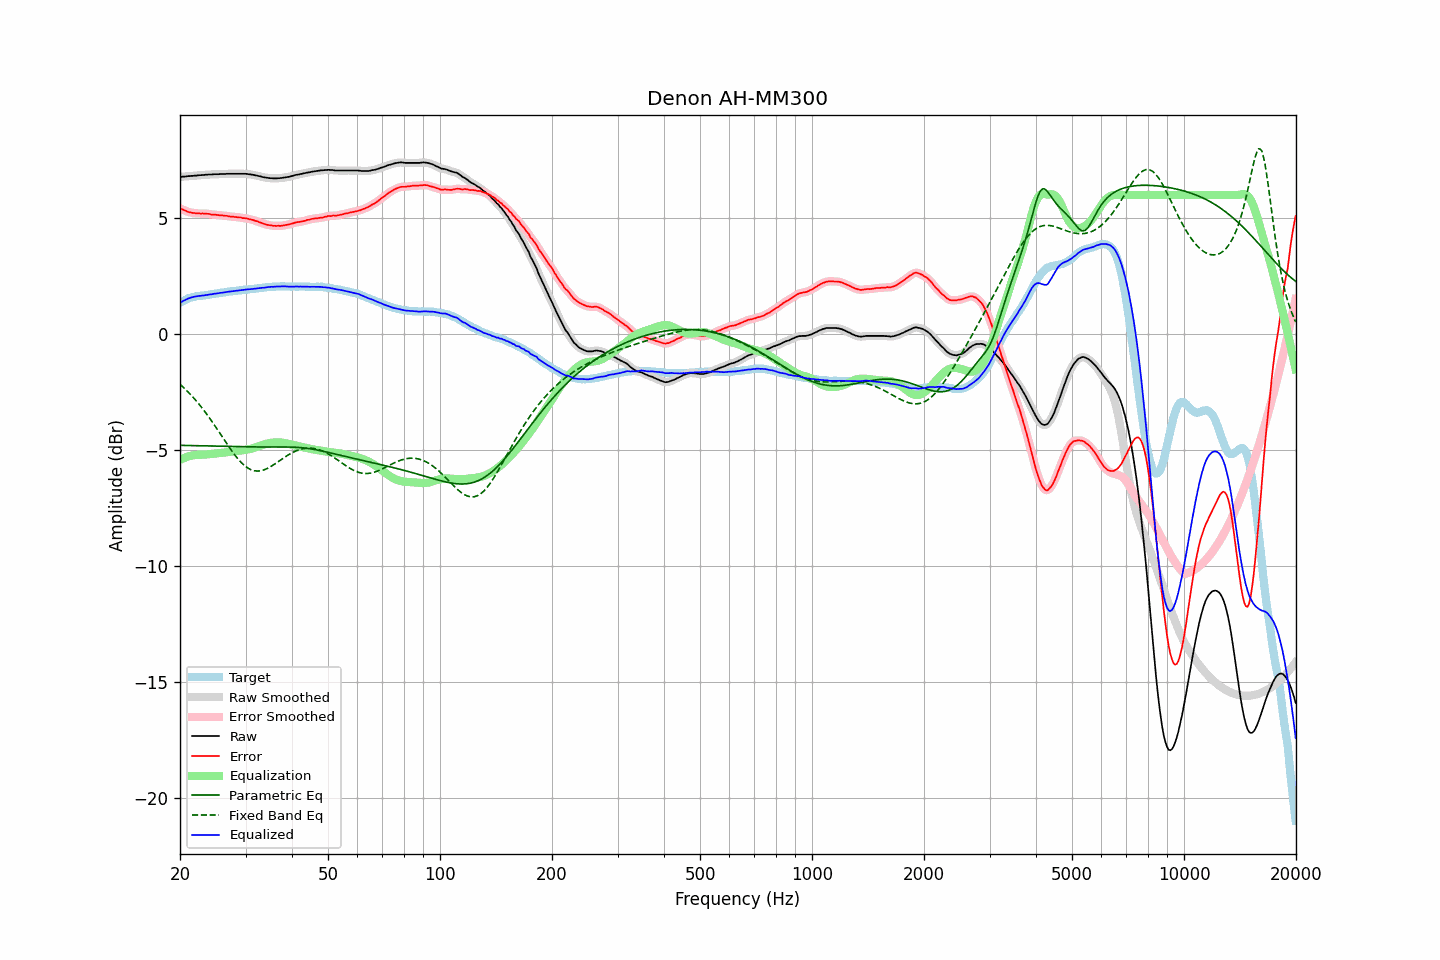

Values plotted in this chart, from the file beside it:
frequency, raw, error, smoothed, error_smoothed, equalization, parametric_eq, fixed_band_eq, equalized_raw, equalized_smoothed, target
20.00, 6.77, 5.42, 6.77, 5.42, -5.43, -4.79, -2.16, 1.35, 1.35, 1.35
20.20, 6.78, 5.39, 6.78, 5.39, -5.39, -4.80, -2.23, 1.39, 1.39, 1.39
20.40, 6.79, 5.36, 6.79, 5.36, -5.36, -4.80, -2.29, 1.44, 1.43, 1.43
20.61, 6.79, 5.33, 6.80, 5.33, -5.33, -4.80, -2.35, 1.46, 1.47, 1.46
20.81, 6.80, 5.30, 6.80, 5.30, -5.30, -4.80, -2.42, 1.50, 1.50, 1.50
21.02, 6.81, 5.27, 6.81, 5.28, -5.28, -4.80, -2.49, 1.53, 1.53, 1.54
21.23, 6.81, 5.25, 6.82, 5.25, -5.26, -4.80, -2.56, 1.55, 1.56, 1.56
21.44, 6.82, 5.24, 6.82, 5.24, -5.24, -4.81, -2.64, 1.58, 1.58, 1.58
21.66, 6.82, 5.22, 6.83, 5.23, -5.23, -4.81, -2.71, 1.60, 1.60, 1.60
21.87, 6.83, 5.22, 6.83, 5.22, -5.22, -4.81, -2.79, 1.62, 1.61, 1.61
22.09, 6.83, 5.20, 6.84, 5.21, -5.21, -4.81, -2.87, 1.62, 1.63, 1.63
22.31, 6.84, 5.20, 6.84, 5.20, -5.21, -4.81, -2.95, 1.64, 1.64, 1.64
22.54, 6.85, 5.21, 6.85, 5.20, -5.20, -4.81, -3.03, 1.65, 1.65, 1.65
22.76, 6.85, 5.20, 6.86, 5.20, -5.20, -4.82, -3.12, 1.65, 1.66, 1.66
22.99, 6.86, 5.21, 6.86, 5.20, -5.20, -4.82, -3.21, 1.67, 1.66, 1.66
23.22, 6.86, 5.20, 6.87, 5.20, -5.19, -4.82, -3.30, 1.67, 1.67, 1.67
23.45, 6.87, 5.20, 6.87, 5.20, -5.19, -4.82, -3.39, 1.68, 1.68, 1.68
23.69, 6.87, 5.19, 6.88, 5.19, -5.19, -4.82, -3.49, 1.69, 1.69, 1.69
23.92, 6.88, 5.19, 6.88, 5.18, -5.18, -4.82, -3.58, 1.71, 1.70, 1.70
24.16, 6.88, 5.17, 6.88, 5.17, -5.17, -4.83, -3.68, 1.71, 1.71, 1.72
24.40, 6.88, 5.15, 6.89, 5.16, -5.16, -4.83, -3.78, 1.72, 1.73, 1.74
24.65, 6.89, 5.16, 6.89, 5.15, -5.15, -4.83, -3.88, 1.74, 1.74, 1.74
24.89, 6.89, 5.15, 6.89, 5.15, -5.15, -4.83, -3.98, 1.75, 1.75, 1.74
25.14, 6.89, 5.14, 6.90, 5.14, -5.14, -4.83, -4.09, 1.76, 1.76, 1.75
25.39, 6.89, 5.13, 6.90, 5.13, -5.13, -4.84, -4.19, 1.76, 1.77, 1.76
25.65, 6.90, 5.12, 6.90, 5.12, -5.13, -4.84, -4.29, 1.78, 1.78, 1.78
25.91, 6.90, 5.12, 6.90, 5.12, -5.12, -4.84, -4.40, 1.79, 1.78, 1.78
26.16, 6.90, 5.11, 6.91, 5.11, -5.11, -4.84, -4.50, 1.79, 1.79, 1.79
26.43, 6.90, 5.10, 6.91, 5.11, -5.10, -4.84, -4.61, 1.80, 1.80, 1.80
26.69, 6.91, 5.10, 6.91, 5.10, -5.09, -4.84, -4.71, 1.82, 1.82, 1.81
26.96, 6.91, 5.08, 6.91, 5.09, -5.09, -4.85, -4.81, 1.83, 1.83, 1.83
27.23, 6.91, 5.07, 6.91, 5.08, -5.08, -4.85, -4.91, 1.84, 1.84, 1.84
27.50, 6.91, 5.07, 6.91, 5.07, -5.07, -4.85, -5.01, 1.84, 1.84, 1.85
27.77, 6.91, 5.07, 6.91, 5.06, -5.06, -4.85, -5.11, 1.85, 1.85, 1.85
28.05, 6.91, 5.05, 6.91, 5.05, -5.05, -4.85, -5.20, 1.86, 1.86, 1.87
28.33, 6.91, 5.05, 6.91, 5.04, -5.05, -4.85, -5.29, 1.87, 1.87, 1.87
28.62, 6.91, 5.04, 6.91, 5.04, -5.04, -4.85, -5.38, 1.88, 1.88, 1.88
28.90, 6.91, 5.03, 6.91, 5.03, -5.03, -4.86, -5.45, 1.88, 1.88, 1.88
29.19, 6.91, 5.03, 6.91, 5.02, -5.02, -4.86, -5.53, 1.89, 1.89, 1.88
29.48, 6.91, 5.00, 6.91, 5.01, -5.01, -4.86, -5.60, 1.90, 1.90, 1.91
29.78, 6.91, 5.00, 6.91, 5.00, -5.00, -4.86, -5.66, 1.91, 1.91, 1.91
30.08, 6.91, 4.99, 6.91, 4.99, -4.99, -4.86, -5.72, 1.92, 1.92, 1.92
30.38, 6.90, 4.98, 6.90, 4.98, -4.98, -4.86, -5.77, 1.93, 1.93, 1.92
30.68, 6.89, 4.96, 6.89, 4.96, -4.96, -4.86, -5.81, 1.93, 1.93, 1.94
30.99, 6.88, 4.95, 6.88, 4.95, -4.95, -4.86, -5.84, 1.94, 1.94, 1.94
31.30, 6.87, 4.93, 6.87, 4.92, -4.93, -4.86, -5.87, 1.95, 1.95, 1.95
31.61, 6.86, 4.91, 6.86, 4.91, -4.91, -4.86, -5.89, 1.96, 1.96, 1.96
31.93, 6.84, 4.88, 6.85, 4.89, -4.88, -4.87, -5.90, 1.96, 1.96, 1.96
32.24, 6.83, 4.87, 6.83, 4.86, -4.86, -4.87, -5.91, 1.97, 1.97, 1.96
32.57, 6.81, 4.83, 6.82, 4.84, -4.84, -4.87, -5.90, 1.98, 1.98, 1.98
32.89, 6.80, 4.81, 6.80, 4.81, -4.81, -4.87, -5.90, 1.99, 1.99, 1.99
33.22, 6.78, 4.79, 6.78, 4.78, -4.79, -4.87, -5.88, 2.00, 2.00, 2.00
33.55, 6.76, 4.76, 6.77, 4.76, -4.76, -4.87, -5.86, 2.00, 2.00, 2.01
33.89, 6.75, 4.74, 6.75, 4.74, -4.74, -4.87, -5.83, 2.01, 2.01, 2.01
34.23, 6.74, 4.72, 6.74, 4.72, -4.72, -4.87, -5.80, 2.02, 2.02, 2.02
34.57, 6.73, 4.70, 6.73, 4.71, -4.71, -4.87, -5.77, 2.03, 2.03, 2.03
34.92, 6.72, 4.69, 6.73, 4.69, -4.69, -4.87, -5.73, 2.03, 2.03, 2.03
35.27, 6.72, 4.69, 6.72, 4.68, -4.68, -4.87, -5.69, 2.04, 2.04, 2.04
35.62, 6.71, 4.67, 6.72, 4.67, -4.67, -4.87, -5.64, 2.04, 2.04, 2.05
35.97, 6.71, 4.67, 6.71, 4.67, -4.67, -4.87, -5.60, 2.04, 2.05, 2.04
... 635 more rows
